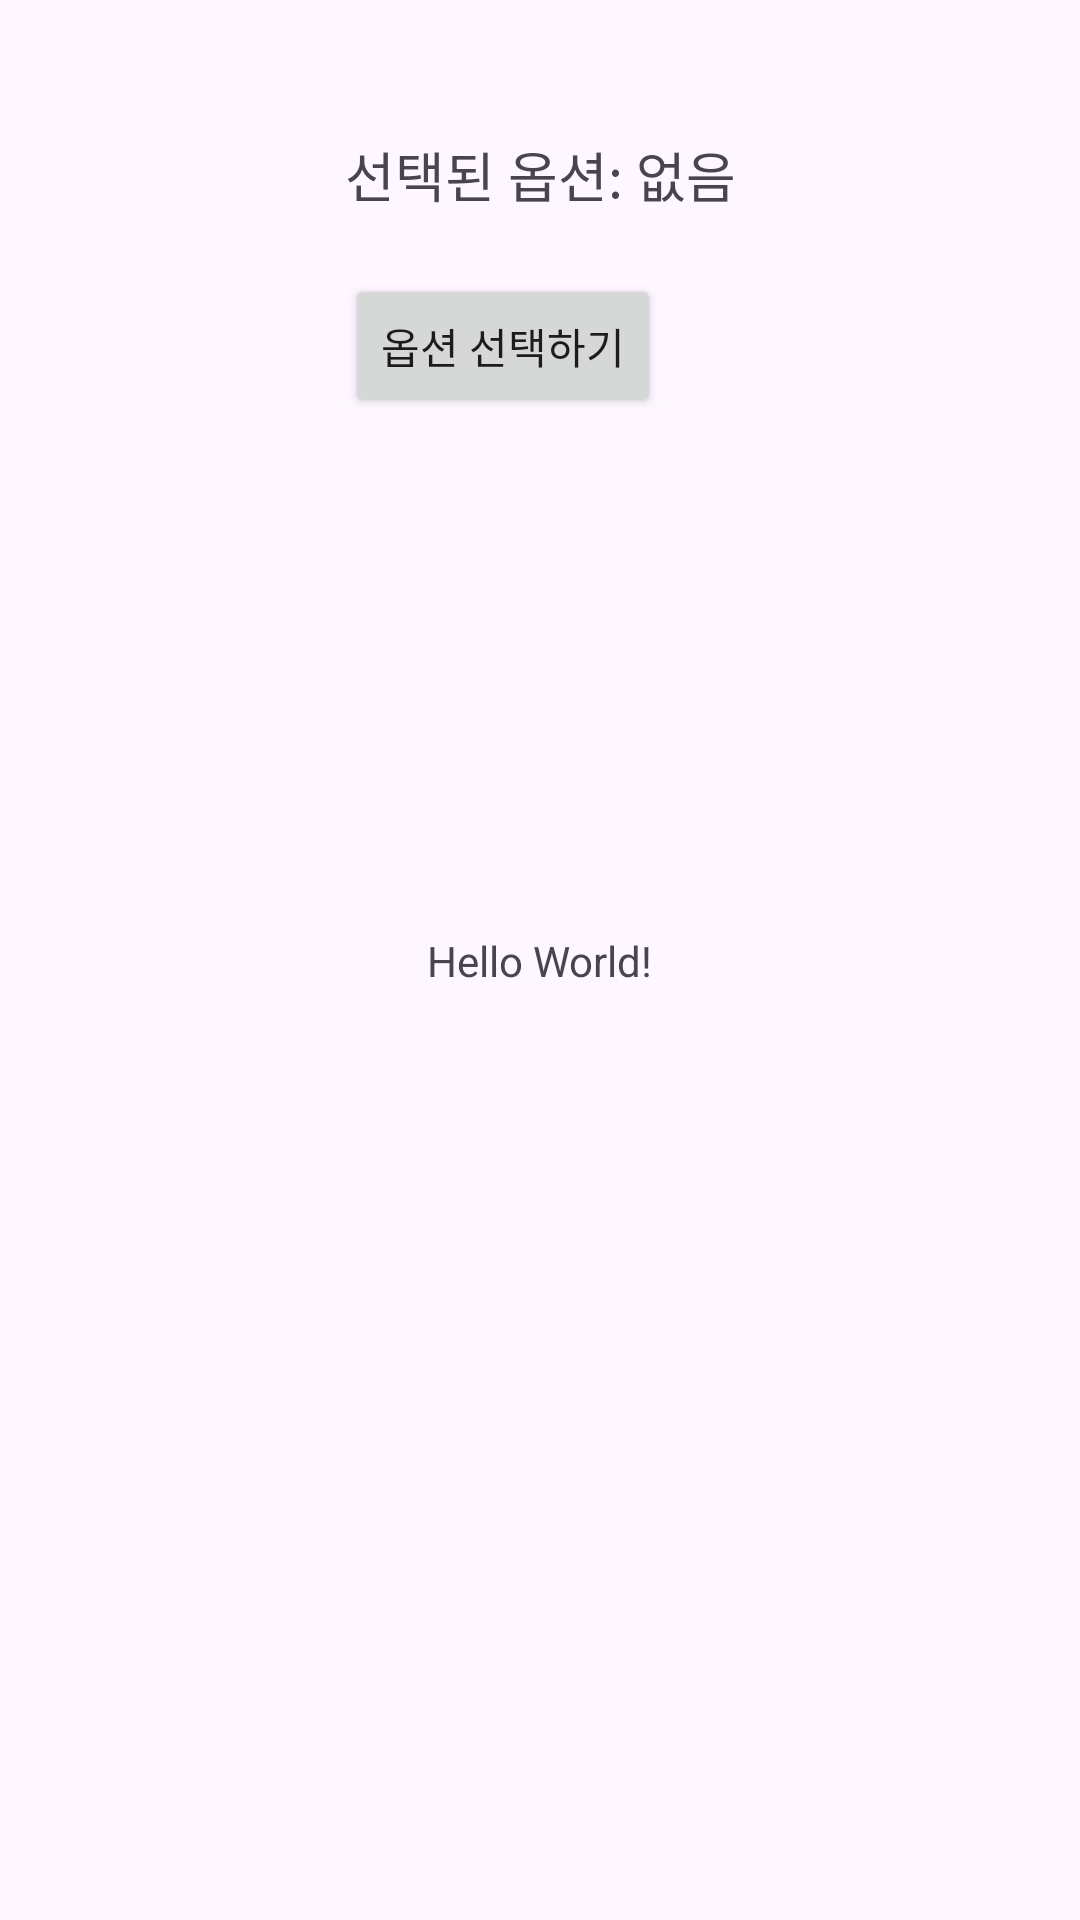

This screen was rendered from an Android layout file. Write that file and the resources it references.
<!-- AndroidManifest.xml: application theme Theme.DynamicRadioButton -->
<!-- res/layout/activity_main.xml -->
<?xml version="1.0" encoding="utf-8"?>
<androidx.constraintlayout.widget.ConstraintLayout
    xmlns:android="http://schemas.android.com/apk/res/android"
    xmlns:app="http://schemas.android.com/apk/res-auto"
    xmlns:tools="http://schemas.android.com/tools"
    android:layout_width="match_parent"
    android:layout_height="match_parent"
    tools:context=".MainActivity">

    <TextView
        android:layout_width="wrap_content"
        android:layout_height="wrap_content"
        android:text="Hello World!"
        app:layout_constraintBottom_toBottomOf="parent"
        app:layout_constraintEnd_toEndOf="parent"
        app:layout_constraintStart_toStartOf="parent"
        app:layout_constraintTop_toTopOf="parent" />

    <LinearLayout
        android:layout_width="wrap_content"
        android:layout_height="wrap_content"
        android:layout_marginTop="25dp"
        app:layout_constraintStart_toStartOf="parent"
        app:layout_constraintTop_toTopOf="parent"
        app:layout_constraintEnd_toEndOf="parent"
        android:orientation="vertical"
        android:padding="20dp">

        <TextView
            android:id="@+id/selectedValueTextView"
            android:layout_width="wrap_content"
            android:layout_height="wrap_content"
            android:text="선택된 옵션: 없음"
            android:textSize="18sp"
            android:paddingBottom="20dp"/>

        <Button
            android:id="@+id/openPopupButton"
            android:layout_width="wrap_content"
            android:layout_height="wrap_content"
            android:text="옵션 선택하기"/>
    </LinearLayout>

</androidx.constraintlayout.widget.ConstraintLayout>
<!-- resources referenced by this layout -->
<resources>
  <style name="Theme.DynamicRadioButton" parent="Base.Theme.DynamicRadioButton" />
  <style name="Base.Theme.DynamicRadioButton" parent="Theme.Material3.DayNight.NoActionBar">
          
          
      </style>
</resources>
